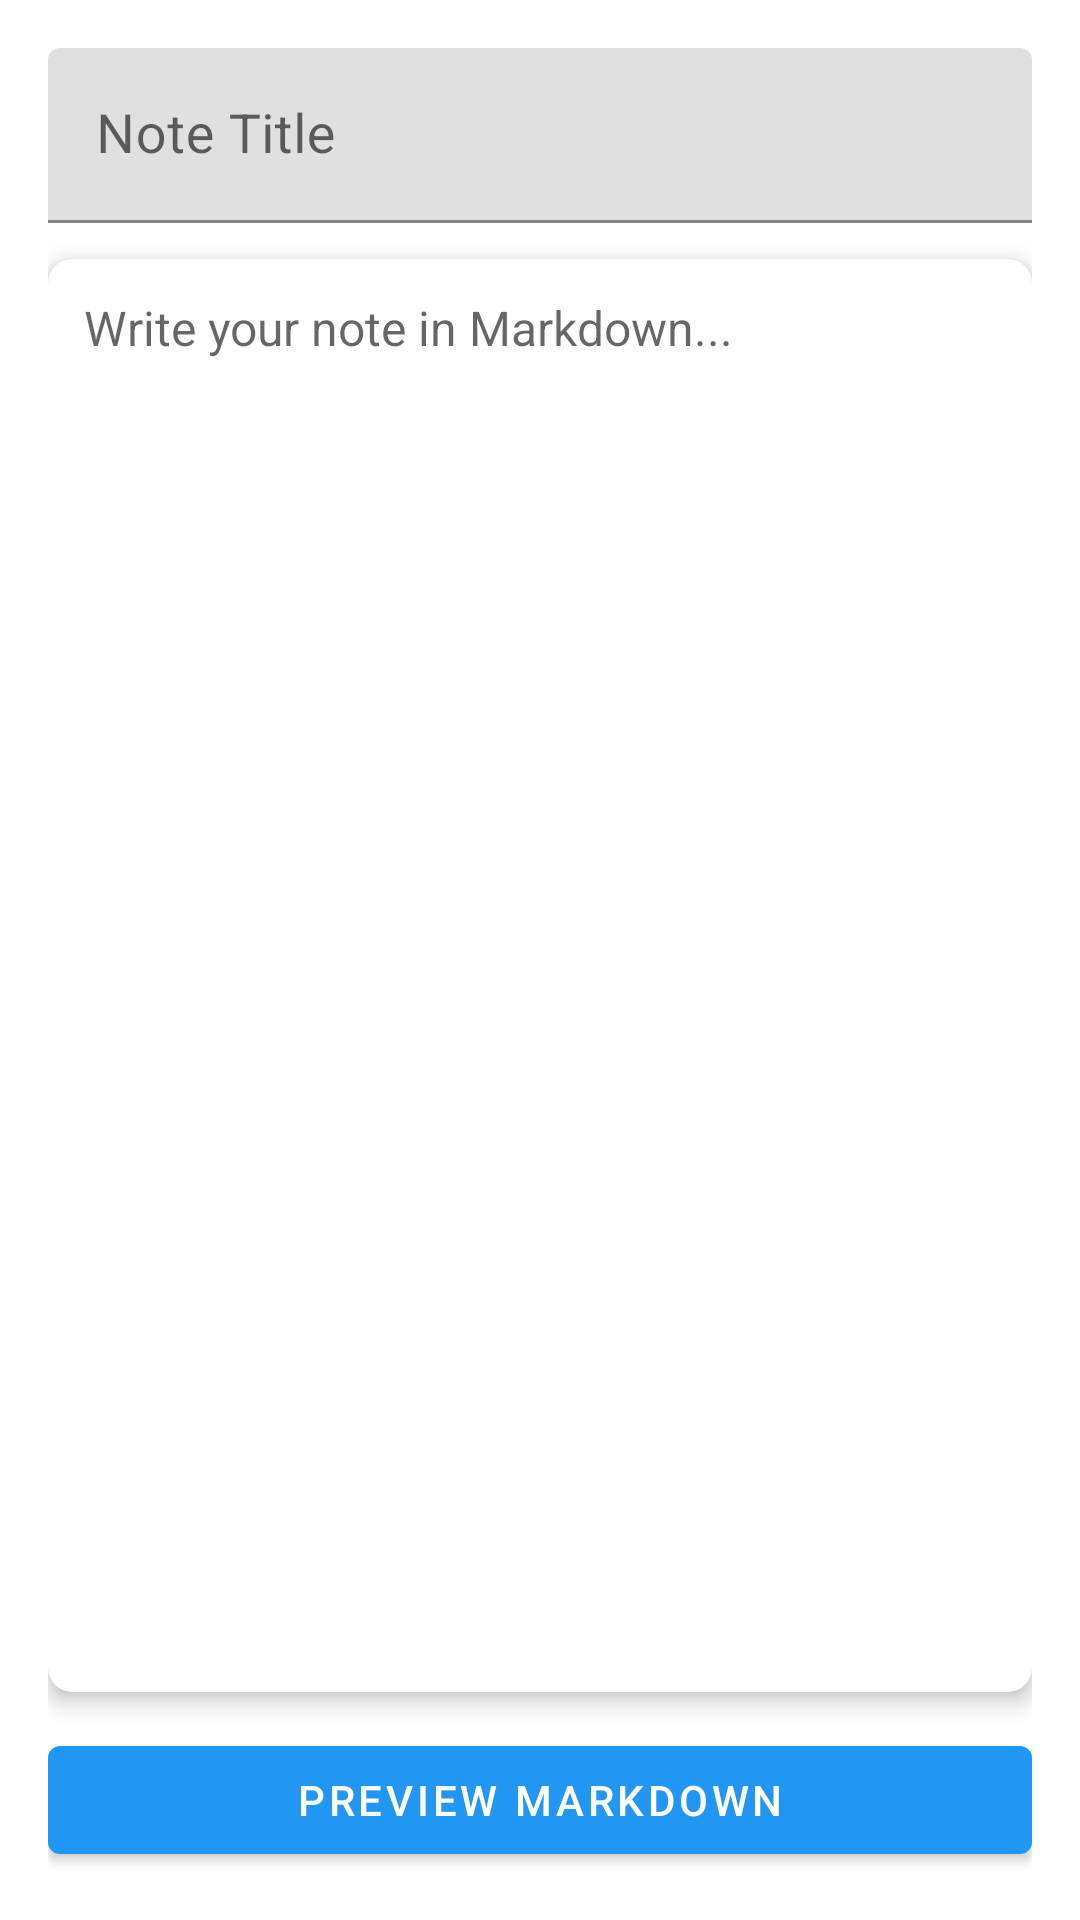

This screen was rendered from an Android layout file. Write that file and the resources it references.
<!-- AndroidManifest.xml: application theme Theme.InkWiseNote -->
<!-- res/layout/activity_markdown_editor.xml -->
<?xml version="1.0" encoding="utf-8"?>
<androidx.coordinatorlayout.widget.CoordinatorLayout
        xmlns:android="http://schemas.android.com/apk/res/android"
        xmlns:app="http://schemas.android.com/apk/res-auto"
        xmlns:tools="http://schemas.android.com/tools"
        android:layout_width="match_parent"
        android:layout_height="match_parent"
        tools:context=".ux.activities.MarkdownNoteActivity">

    
    <com.google.android.material.appbar.MaterialToolbar
            android:id="@+id/topAppBar"
            android:layout_width="match_parent"
            android:layout_height="?attr/actionBarSize"
            android:background="?attr/colorSurface"
            app:navigationIcon="@drawable/ic_back"
            app:title="Edit Note"/>


    <LinearLayout
            android:layout_width="match_parent"
            android:layout_height="match_parent"
            android:orientation="vertical"
            android:padding="16dp">

        
        <com.google.android.material.textfield.TextInputLayout
                android:layout_width="match_parent"
                android:layout_height="wrap_content"
                android:hint="Note Title">

            <com.google.android.material.textfield.TextInputEditText
                    android:id="@+id/note_title"
                    android:layout_width="match_parent"
                    android:layout_height="wrap_content"
                    android:textSize="18sp"
                    android:inputType="text"/>
        </com.google.android.material.textfield.TextInputLayout>

        
        <com.google.android.material.card.MaterialCardView
                android:layout_width="match_parent"
                android:layout_height="0dp"
                android:layout_weight="1"
                android:layout_marginTop="12dp"
                app:cardCornerRadius="8dp"
                app:cardElevation="4dp">

            <EditText
                    android:id="@+id/markdown_edit_text"
                    android:layout_width="match_parent"
                    android:layout_height="match_parent"
                    android:background="@android:color/transparent"
                    android:hint="Write your note in Markdown..."
                    android:textSize="16sp"
                    android:gravity="top"
                    android:padding="12dp"
                    android:inputType="textMultiLine"
                    android:scrollbars="vertical"/>
        </com.google.android.material.card.MaterialCardView>

        
        <com.google.android.material.button.MaterialButton
                android:id="@+id/markdown_preview_text"
                android:layout_width="match_parent"
                android:layout_height="wrap_content"
                android:layout_marginTop="12dp"
                android:text="Preview Markdown"/>
    </LinearLayout>

</androidx.coordinatorlayout.widget.CoordinatorLayout>
<!-- resources referenced by this layout -->
<resources>
  <!-- drawable ic_back (drawable) -->
  <?xml version="1.0" encoding="utf-8"?>
  <vector xmlns:android="http://schemas.android.com/apk/res/android"
          android:width="24dp"
          android:height="24dp"
          android:viewportWidth="24"
          android:viewportHeight="24">
  
      <path
              android:fillColor="@color/blue"
              android:pathData="M20,11H7.83l5.59,-5.59L12,4l-8,8 8,8 1.41,-1.41L7.83,13H20v-2z"/>
  </vector>
  <style name="Theme.InkWiseNote" parent="Theme.MaterialComponents.DayNight.NoActionBar">
          
          <item name="colorPrimary">@color/primary</item>
          <item name="colorPrimaryVariant">@color/primary_variant</item>
          <item name="colorOnPrimary">@color/white</item>
          
          <item name="colorSecondary">@color/secondary</item>
          <item name="colorSecondaryVariant">@color/secondary_dark</item>
          <item name="colorOnSecondary">@color/black</item>
          
          <item name="colorSurface">@color/surface_light</item>
          <item name="colorOnSurface">@color/on_surface_light</item>
          
          <item name="android:colorBackground">@color/background_light</item>
          <item name="colorOnBackground">@color/on_background_light</item>
          
          <item name="colorPrimaryContainer">@color/primary_container_light</item>
          <item name="colorOnPrimaryContainer">@color/on_primary_container_light</item>
          <item name="colorSecondaryContainer">@color/secondary_container_light</item>
          <item name="colorOnSecondaryContainer">@color/on_secondary_container_light</item>
          
          <item name="android:statusBarColor">?attr/colorPrimaryVariant</item>
          
          <item name="colorOutline">@color/card_stroke_light</item>
          <item name="windowActionBar">false</item>
          <item name="windowNoTitle">true</item>
          
      </style>
  <color name="primary">#2196F3</color>
  <color name="primary_variant">#1565C0</color>
  <color name="white">#FFFFFF</color>
  <color name="secondary">#03DAC6</color>
  <color name="secondary_dark">#018786</color>
  <color name="black">#000000</color>
  <color name="surface_light">#FFFFFF</color>
  <color name="on_surface_light">#000000</color>
  <color name="background_light">#FFFFFF</color>
  <color name="on_background_light">#000000</color>
  <color name="primary_container_light">#E3F2FD</color>
  <color name="on_primary_container_light">#1565C0</color>
  <color name="secondary_container_light">#B2EBF2</color>
  <color name="on_secondary_container_light">#006064</color>
  <color name="card_stroke_light">#E0E0E0</color>
</resources>
